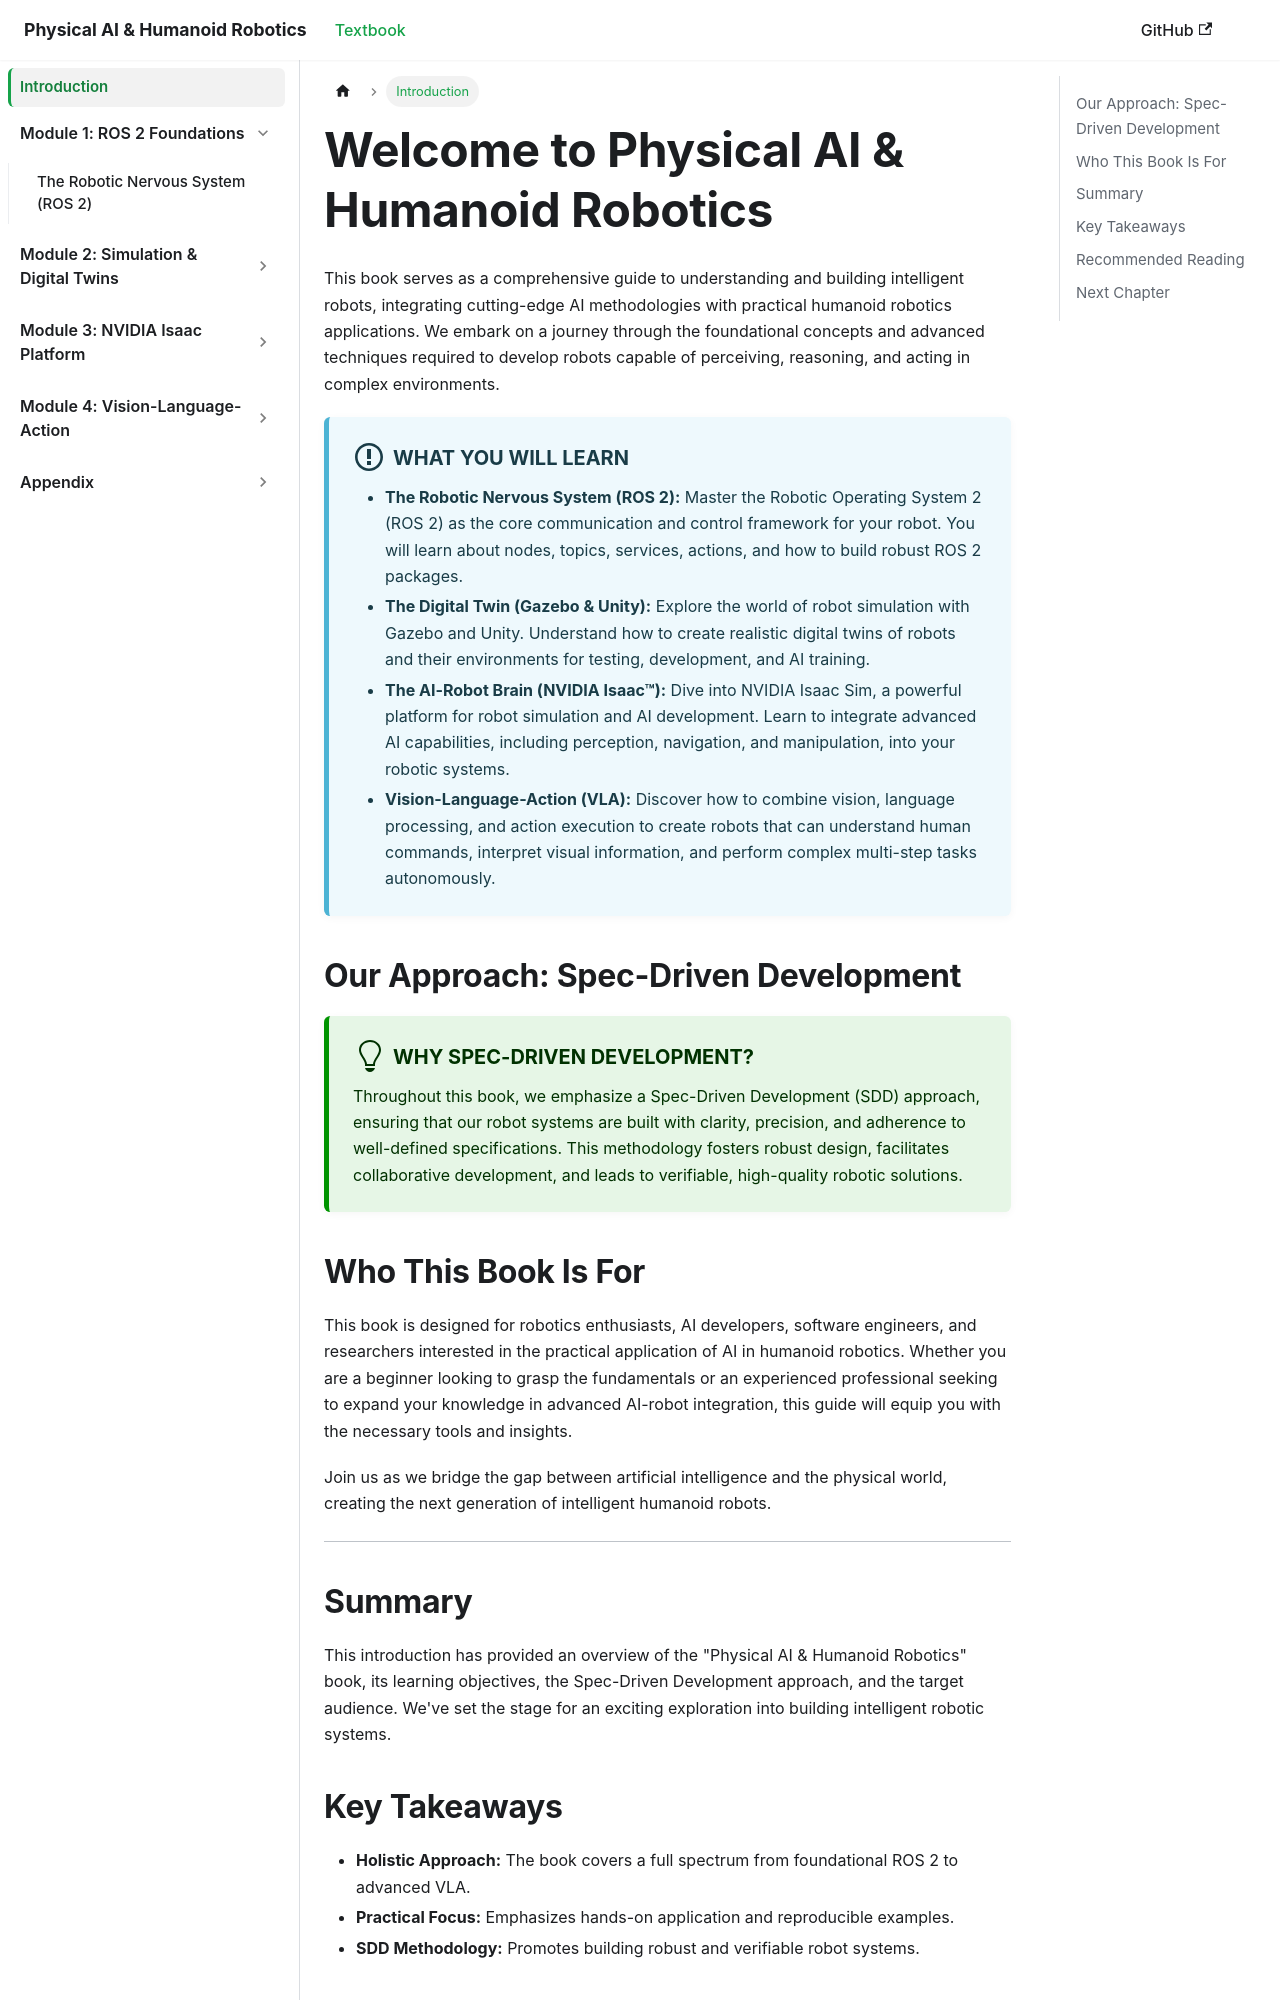

repository: AhmedHKhan18/AI-HUMANOID-BOOK · page: docs/intro/index.html · generator: docusaurus

---
id: intro
title: Introduction
sidebar_label: Introduction
slug: /intro
---

# Welcome to Physical AI & Humanoid Robotics

This book serves as a comprehensive guide to understanding and building intelligent robots, integrating cutting-edge AI methodologies with practical humanoid robotics applications. We embark on a journey through the foundational concepts and advanced techniques required to develop robots capable of perceiving, reasoning, and acting in complex environments.

:::info What You Will Learn

*   **The Robotic Nervous System (ROS 2):** Master the Robotic Operating System 2 (ROS 2) as the core communication and control framework for your robot. You will learn about nodes, topics, services, actions, and how to build robust ROS 2 packages.
*   **The Digital Twin (Gazebo & Unity):** Explore the world of robot simulation with Gazebo and Unity. Understand how to create realistic digital twins of robots and their environments for testing, development, and AI training.
*   **The AI-Robot Brain (NVIDIA Isaac™):** Dive into NVIDIA Isaac Sim, a powerful platform for robot simulation and AI development. Learn to integrate advanced AI capabilities, including perception, navigation, and manipulation, into your robotic systems.
*   **Vision-Language-Action (VLA):** Discover how to combine vision, language processing, and action execution to create robots that can understand human commands, interpret visual information, and perform complex multi-step tasks autonomously.

:::

## Our Approach: Spec-Driven Development

:::tip Why Spec-Driven Development?
Throughout this book, we emphasize a Spec-Driven Development (SDD) approach, ensuring that our robot systems are built with clarity, precision, and adherence to well-defined specifications. This methodology fosters robust design, facilitates collaborative development, and leads to verifiable, high-quality robotic solutions.
:::
